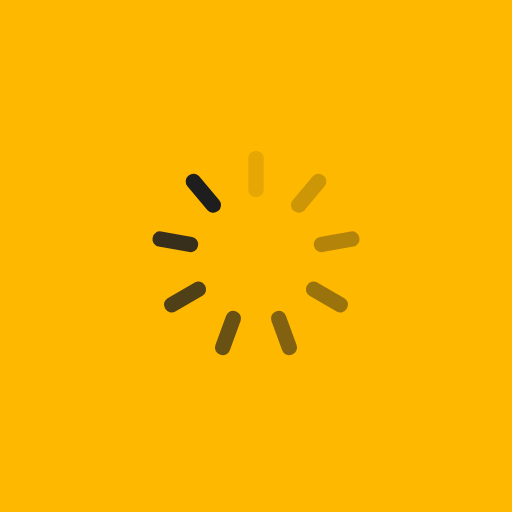
t = 0.00 s
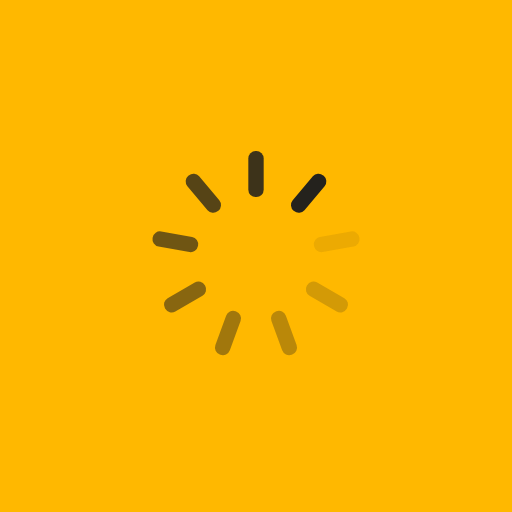
t = 0.25 s
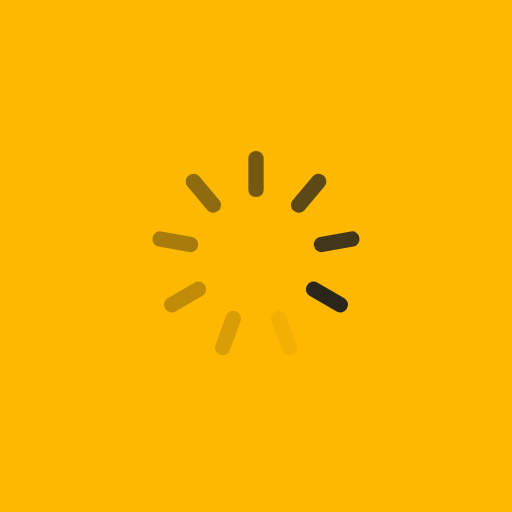
t = 0.50 s
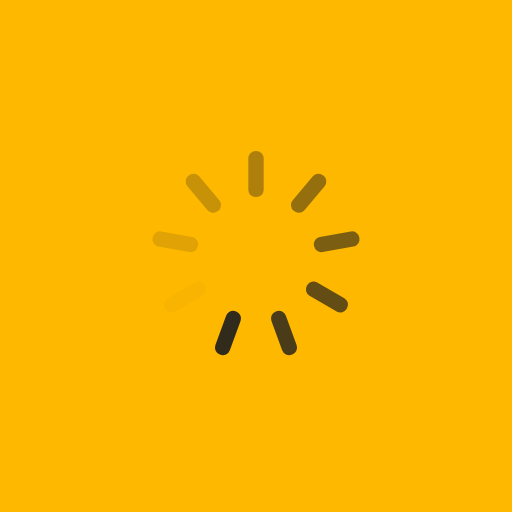
t = 0.75 s

The animated SVG that drew these frames (rendered in a browser with its animation timeline set to each time). Animation: 9 SMIL elements (animate=9); one cycle of 1.00 s, repeats indefinitely.

<?xml version="1.0" encoding="utf-8"?>
<svg xmlns="http://www.w3.org/2000/svg" xmlns:xlink="http://www.w3.org/1999/xlink" style="margin: auto; background:rgb(255, 184, 0); display: block; shape-rendering: auto;" width="300px" height="300px" viewBox="0 0 100 100" preserveAspectRatio="xMidYMid">
<g transform="rotate(0 50 50)">
  <rect x="48.5" y="29.5" rx="1.44" ry="1.44" width="3" height="9" fill="#1E1E1E">
    <animate attributeName="opacity" values="1;0" keyTimes="0;1" dur="1s" begin="-0.8888888888888888s" repeatCount="indefinite"></animate>
  </rect>
</g><g transform="rotate(40 50 50)">
  <rect x="48.5" y="29.5" rx="1.44" ry="1.44" width="3" height="9" fill="#1E1E1E">
    <animate attributeName="opacity" values="1;0" keyTimes="0;1" dur="1s" begin="-0.7777777777777778s" repeatCount="indefinite"></animate>
  </rect>
</g><g transform="rotate(80 50 50)">
  <rect x="48.5" y="29.5" rx="1.44" ry="1.44" width="3" height="9" fill="#1E1E1E">
    <animate attributeName="opacity" values="1;0" keyTimes="0;1" dur="1s" begin="-0.6666666666666666s" repeatCount="indefinite"></animate>
  </rect>
</g><g transform="rotate(120 50 50)">
  <rect x="48.5" y="29.5" rx="1.44" ry="1.44" width="3" height="9" fill="#1E1E1E">
    <animate attributeName="opacity" values="1;0" keyTimes="0;1" dur="1s" begin="-0.5555555555555556s" repeatCount="indefinite"></animate>
  </rect>
</g><g transform="rotate(160 50 50)">
  <rect x="48.5" y="29.5" rx="1.44" ry="1.44" width="3" height="9" fill="#1E1E1E">
    <animate attributeName="opacity" values="1;0" keyTimes="0;1" dur="1s" begin="-0.4444444444444444s" repeatCount="indefinite"></animate>
  </rect>
</g><g transform="rotate(200 50 50)">
  <rect x="48.5" y="29.5" rx="1.44" ry="1.44" width="3" height="9" fill="#1E1E1E">
    <animate attributeName="opacity" values="1;0" keyTimes="0;1" dur="1s" begin="-0.3333333333333333s" repeatCount="indefinite"></animate>
  </rect>
</g><g transform="rotate(240 50 50)">
  <rect x="48.5" y="29.5" rx="1.44" ry="1.44" width="3" height="9" fill="#1E1E1E">
    <animate attributeName="opacity" values="1;0" keyTimes="0;1" dur="1s" begin="-0.2222222222222222s" repeatCount="indefinite"></animate>
  </rect>
</g><g transform="rotate(280 50 50)">
  <rect x="48.5" y="29.5" rx="1.44" ry="1.44" width="3" height="9" fill="#1E1E1E">
    <animate attributeName="opacity" values="1;0" keyTimes="0;1" dur="1s" begin="-0.1111111111111111s" repeatCount="indefinite"></animate>
  </rect>
</g><g transform="rotate(320 50 50)">
  <rect x="48.5" y="29.5" rx="1.44" ry="1.44" width="3" height="9" fill="#1E1E1E">
    <animate attributeName="opacity" values="1;0" keyTimes="0;1" dur="1s" begin="0s" repeatCount="indefinite"></animate>
  </rect>
</g>
<!-- [ldio] generated by https://loading.io/ --></svg>